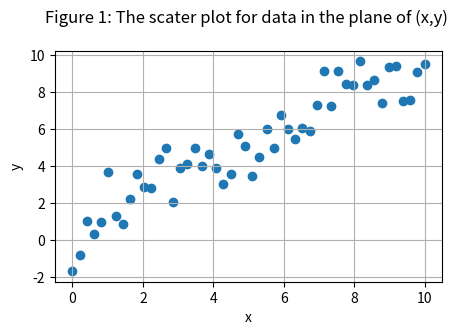
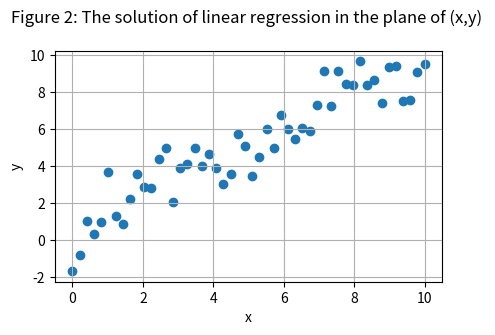

Here is the Python script that generated these plots, in order:
#import packages

import numpy as np                       # package for linear algebra computations
from matplotlib import pyplot as plt     # package for visualisations

# Set the values of feature x

x = np.linspace(0,10,50)                 # a set 50 samples

# Set the values of target y

y = x + np.random.normal(0, 1, 50)       # a set 50 samples with noise

# Visualize a set of pairs of (x,y) on the plane

plt.figure(figsize=(5,3))

plt.scatter(x,y)

plt.xlabel('x')
plt.ylabel('y')
plt.grid(True)
plt.title('Figure 1: The scater plot for data in the plane of (x,y) \n');

# your code

# Visualize a linear solution on the plane of (x,y)

plt.figure(figsize=(5,3))

plt.scatter(x,y)
# plt.plot(x, y_hat,'r')


plt.xlabel('x')
plt.ylabel('y')
plt.grid(True)
plt.title('Figure 2: The solution of linear regression in the plane of (x,y) \n');